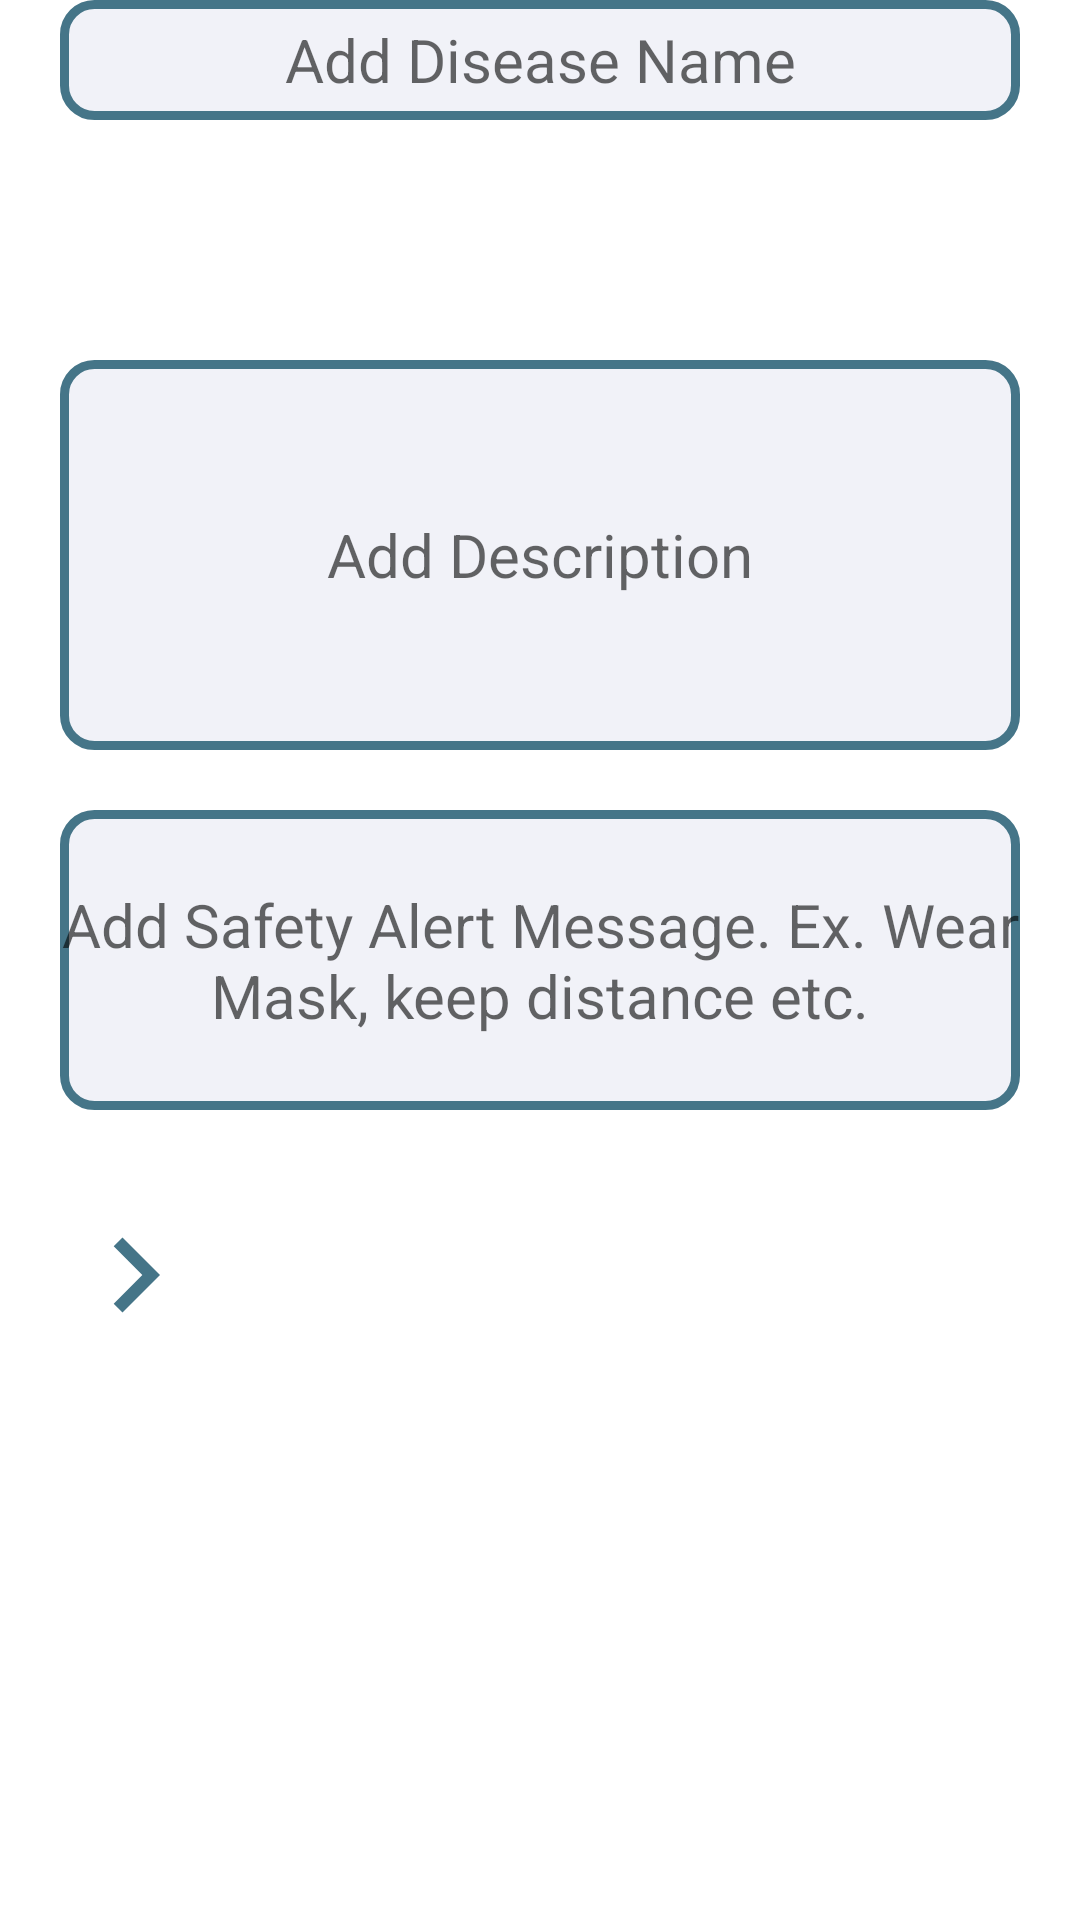

Write the Android layout XML for this screen, with the resource values it uses.
<!-- AndroidManifest.xml: application theme Theme.Classified_zone -->
<!-- res/layout/activity_select_disease.xml -->
<?xml version="1.0" encoding="utf-8"?>
<RelativeLayout xmlns:android="http://schemas.android.com/apk/res/android"
    xmlns:app="http://schemas.android.com/apk/res-auto"
    xmlns:tools="http://schemas.android.com/tools"
    android:layout_width="match_parent"
    android:layout_height="match_parent"
    android:gravity="center"
    tools:context=".select_disease">


    <EditText
        android:id="@+id/disease_name"
        android:layout_width="320dp"
        android:layout_marginBottom = "600dp"
        android:background="@drawable/fireround"
        android:textColor="#0C0C0C"
        android:gravity="center"
        android:hint="Add Disease Name"

        android:textSize="20dp"
        android:layout_height="100dp"
        />
    <EditText
        android:id="@+id/discreption"
        android:layout_width="320dp"
        android:layout_marginTop = "120dp"
        android:background="@drawable/fireround"
        android:textColor="#0C0C0C"
        android:gravity="center"
        android:hint="Add Description"

        android:textSize="20dp"
        android:layout_height="130dp"
        />

    <EditText
        android:id="@+id/safety"
        android:layout_width="320dp"
        android:layout_marginTop = "270dp"

        android:background="@drawable/fireround"
        android:textColor="#0C0C0C"
        android:gravity="center"
        android:hint="Add Safety Alert Message. Ex. Wear Mask, keep distance etc."
        android:textSize="20dp"
        android:layout_height="100dp"
        />
    <Button
        android:id="@+id/select_nav"
        android:layout_width="50dp"
        android:gravity="center"
        android:layout_marginTop = "400dp"
        android:background="@drawable/ic_baseline_navigate_next_24"
        android:textColor="#0C0C0C"
        android:textSize="5dp"
        android:layout_height="50dp"
        />

    <LinearLayout
        android:layout_width="50dp"
        android:gravity="center"
        android:layout_marginTop = "0dp"
        android:layout_marginLeft="250dp"
        android:textColor="#0C0C0C"
         android:layout_height="50dp">


    </LinearLayout>


</RelativeLayout>
<!-- resources referenced by this layout -->
<resources>
  <!-- drawable fireround (drawable) -->
  <?xml version="1.0" encoding="UTF-8"?>
  <shape xmlns:android="http://schemas.android.com/apk/res/android">
      <corners android:radius="10dp" />
      <stroke android:color="#457588" android:width="3dp" />
      <solid android:color="#F1F2F8" />
  </shape>
  <!-- drawable ic_baseline_navigate_next_24 (drawable) -->
  <vector android:height="24dp" android:tint="#457588"
      android:viewportHeight="24" android:viewportWidth="24"
      android:width="24dp" xmlns:android="http://schemas.android.com/apk/res/android">
      <path android:fillColor="@android:color/white" android:pathData="M10,6L8.59,7.41 13.17,12l-4.58,4.59L10,18l6,-6z"/>
  </vector>
  <style name="Theme.Classified_zone" parent="Theme.MaterialComponents.DayNight.DarkActionBar">
          
          <item name="colorPrimary">@color/purple_500</item>
          <item name="colorPrimaryVariant">@color/purple_700</item>
          <item name="colorOnPrimary">@color/white</item>
          
          <item name="colorSecondary">@color/teal_200</item>
          <item name="colorSecondaryVariant">@color/teal_700</item>
          <item name="colorOnSecondary">@color/black</item>
          
          <item name="android:statusBarColor" tools:targetApi="l">?attr/colorPrimaryVariant</item>
          
      </style>
  <color name="purple_500">#457588</color>
  <color name="purple_700">#457588</color>
  <color name="white">#FFFFFFFF</color>
  <color name="teal_200">#FF03DAC5</color>
  <color name="teal_700">#FF018786</color>
  <color name="black">#FF000000</color>
</resources>
